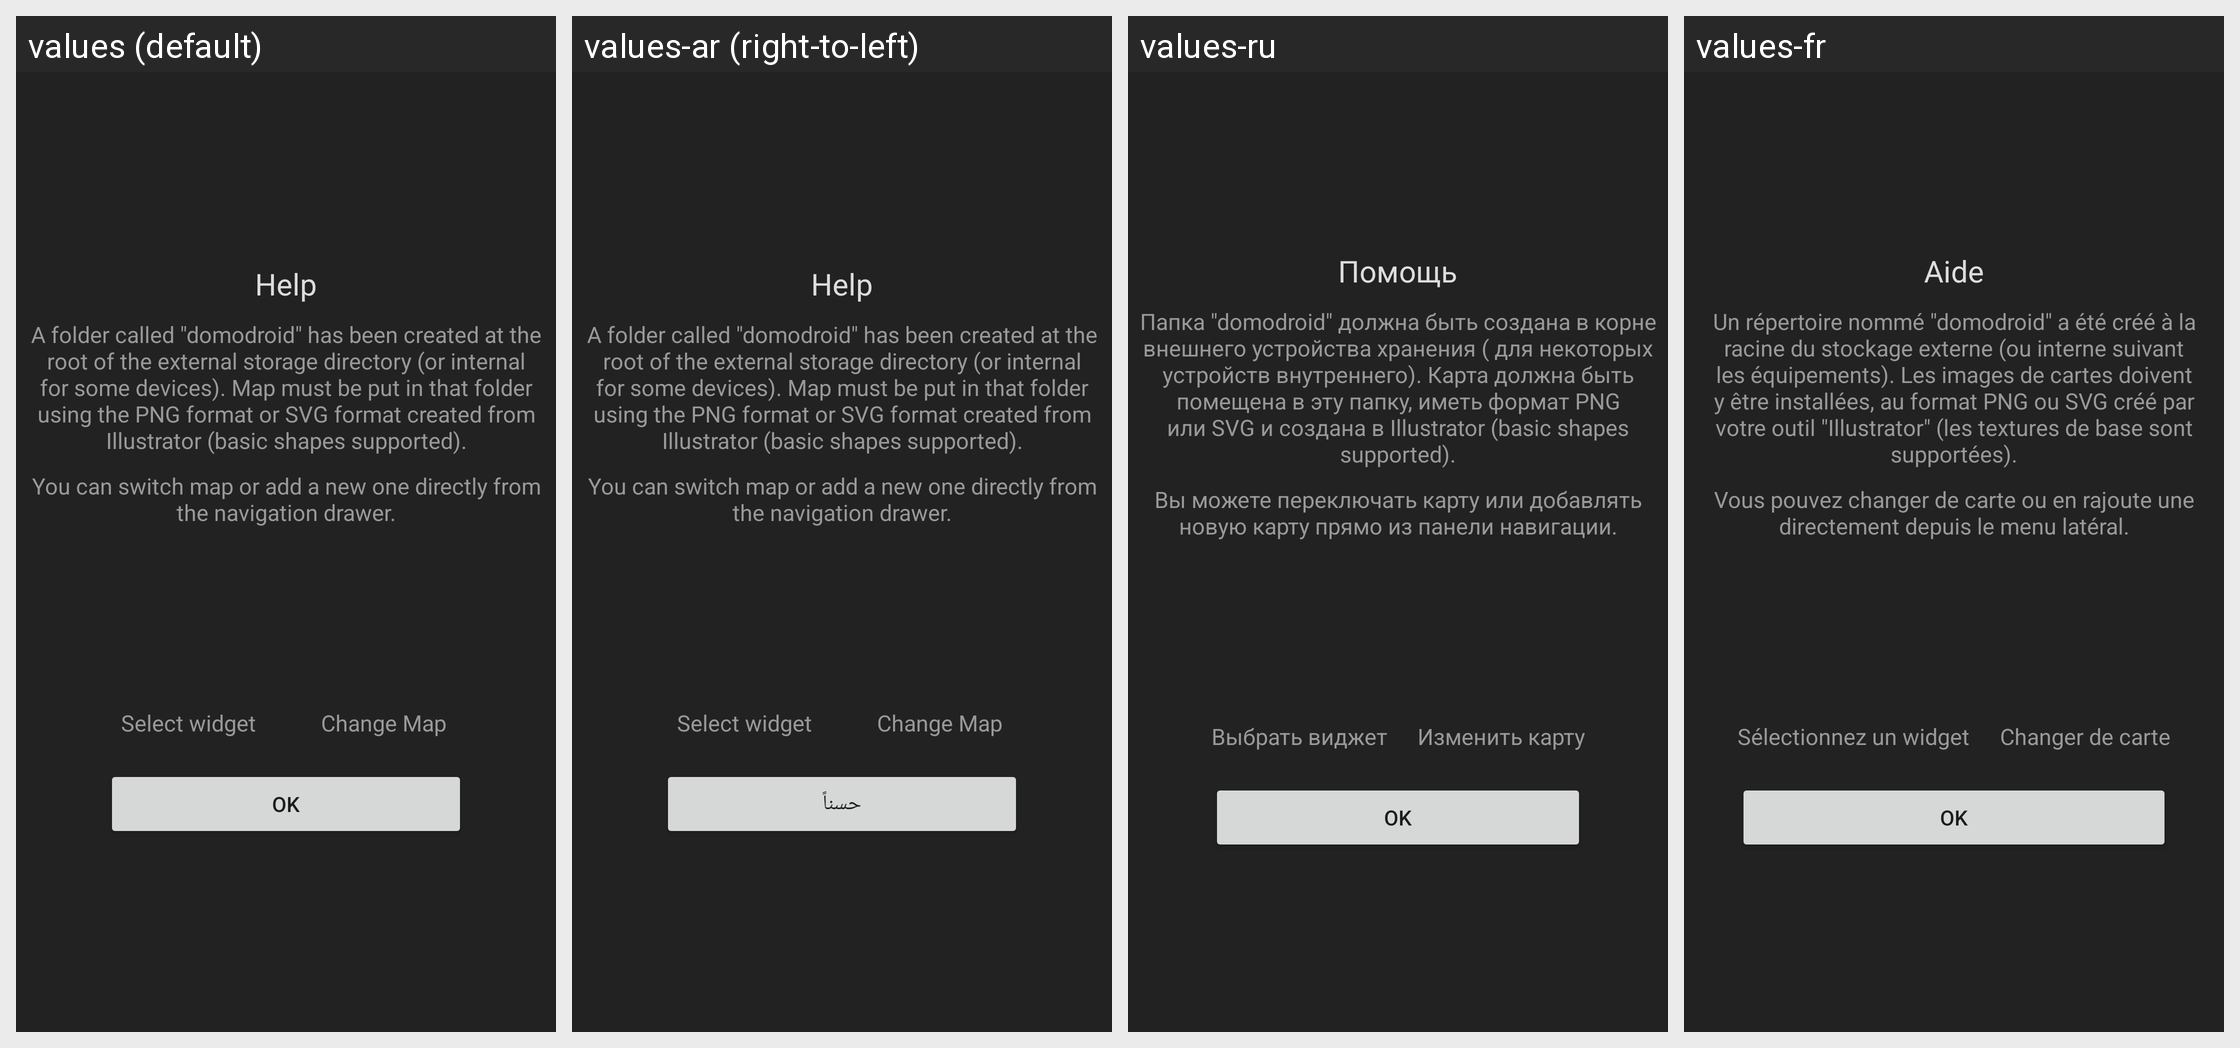

The same Android screen rendered under several of its app's locales, left to right. List the strings drawn on it with the default value and each locale's translation.
Android screen res/layout/dialog_help.xml rendered under 4 locales, left to right: values (default), values-ar (right-to-left), values-ru, values-fr. Device: Nexus 5 (rendered at 1080×1920; each locale shown at half size, 540×960, under a caption strip naming it); theme AppTheme.
Other locales in the repository, not shown: values-br, values-el, values-nl, values-pt-rBR.
Strings drawn on this screen, with the default value and each locale's value (text and hints the layout hard-codes, and strings that could not be matched under every locale, appear in the picture but are not listed):

map_button3
  values: Help
  values-ar: Help  [not translated; the default value is used]
  values-ru: Помощь
  values-fr: Aide

map_help_text
  values: A folder called "domodroid" has been created at the root of the external storage directory (or internal for some devices). Map must be put in that folder using the PNG format or SVG format created from Illustrator (basic shapes supported).
  values-ar: A folder called "domodroid" has been created at the root of the external storage directory (or internal for some devices). Map must be put in that folder using the PNG format or SVG format created from Illustrator (basic shapes supported).  [not translated; the default value is used]
  values-ru: Папка "domodroid" должна быть создана в корне внешнего устройства хранения ( для некоторых устройств внутреннего). Карта должна быть помещена в эту папку, иметь формат PNG или SVG и создана в Illustrator (basic shapes supported).
  values-fr: Un répertoire nommé "domodroid" a été créé à la racine du stockage externe (ou interne suivant les équipements). Les images de cartes doivent y être installées, au format PNG ou SVG créé par votre outil "Illustrator" (les textures de base sont supportées).

map_help_navigation_drawer
  values: You can switch map or add a new one directly from the navigation drawer.
  values-ar: You can switch map or add a new one directly from the navigation drawer.  [not translated; the default value is used]
  values-ru: Вы можете переключать карту или добавлять новую карту прямо из панели навигации.
  values-fr: Vous pouvez changer de carte ou en rajoute une directement depuis le menu latéral.

map_select
  values: Select widget
  values-ar: Select widget  [not translated; the default value is used]
  values-ru: Выбрать виджет
  values-fr: Sélectionnez un widget

map_change
  values: Change Map
  values-ar: Change Map  [not translated; the default value is used]
  values-ru: Изменить карту
  values-fr: Changer de carte

Ok
  values: OK
  values-ar: حسناً
  values-ru: OK
  values-fr: OK
